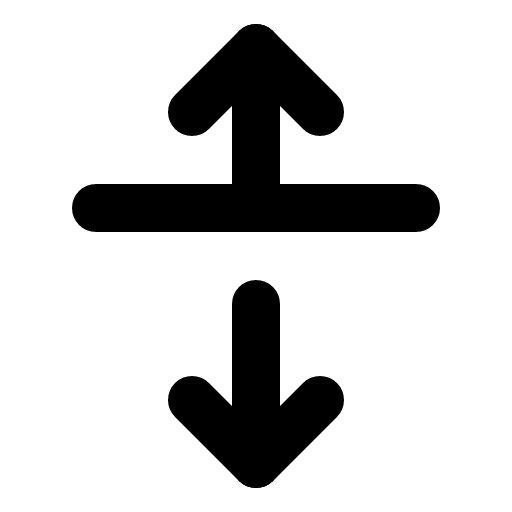
t = 0.00 s
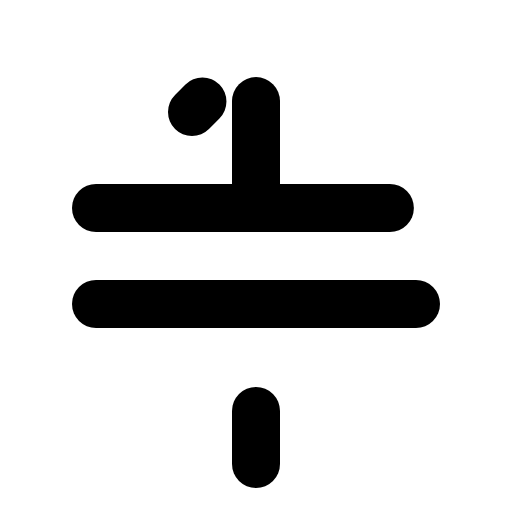
t = 1.50 s
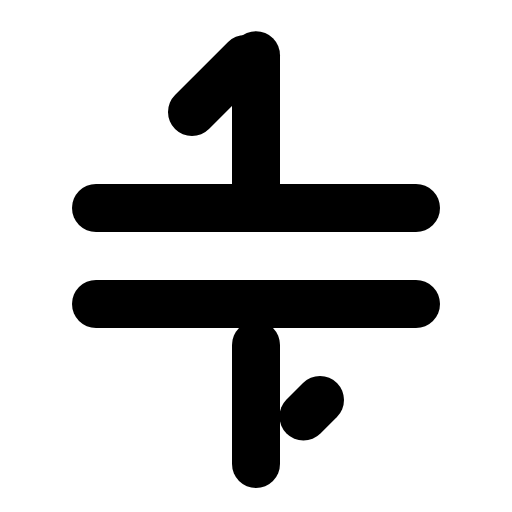
t = 1.88 s
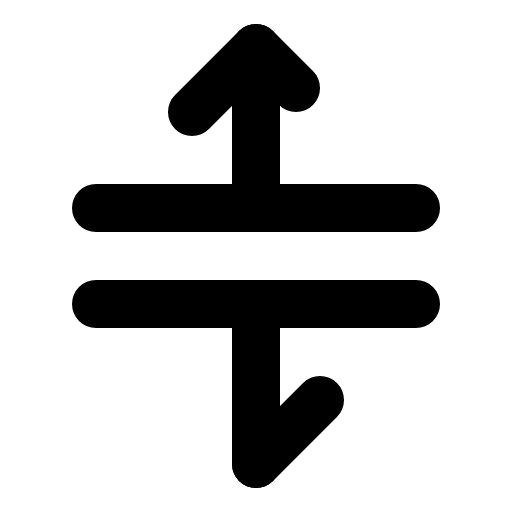
t = 2.25 s
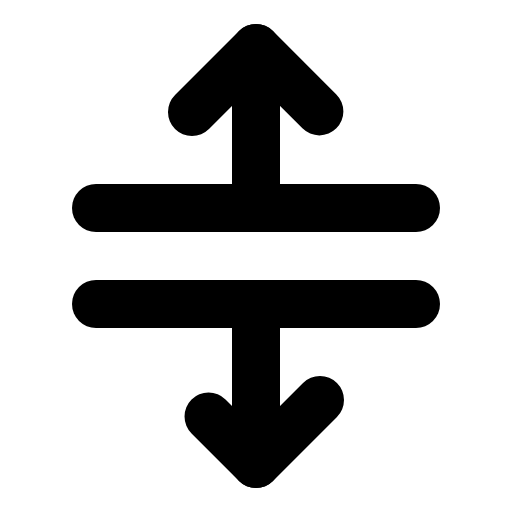
t = 2.63 s
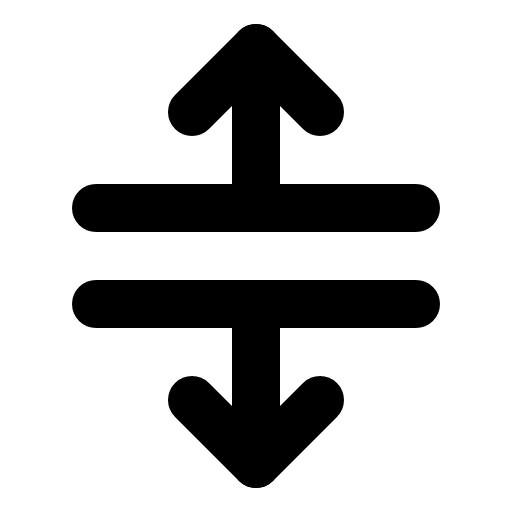
t = 3.00 s

The animated SVG that drew these frames (rendered in a browser with its animation timeline set to each time). Animation: 1 CSS @keyframes rule; one cycle of 3.00 s.

<svg xmlns="http://www.w3.org/2000/svg" viewBox="0 0 256 256">
  <style>
    .draw-line {
      stroke-dasharray: 1;
      stroke-dashoffset: 0;
    }
    svg:hover .draw-line {
      animation: phosphor-draw-in 1.5s ease-in-out forwards;
    }
    @keyframes phosphor-draw-in {
      from { stroke-dashoffset: 1; }
      to { stroke-dashoffset: 0; }
    }
  </style><rect width="256" height="256" fill="none"/><line x1="48" y1="152" x2="208" y2="152" fill="none" stroke="currentColor" stroke-linecap="round" stroke-linejoin="round" stroke-width="24" class="draw-line" pathLength="1" style="animation-delay: 0s"/><line x1="48" y1="104" x2="208" y2="104" fill="none" stroke="currentColor" stroke-linecap="round" stroke-linejoin="round" stroke-width="24" class="draw-line" pathLength="1" style="animation-delay: 0.3s"/><line x1="128" y1="104" x2="128" y2="24" fill="none" stroke="currentColor" stroke-linecap="round" stroke-linejoin="round" stroke-width="24" class="draw-line" pathLength="1" style="animation-delay: 0.6s"/><line x1="128" y1="232" x2="128" y2="152" fill="none" stroke="currentColor" stroke-linecap="round" stroke-linejoin="round" stroke-width="24" class="draw-line" pathLength="1" style="animation-delay: 0.9s"/><polyline points="96 56 128 24 160 56" fill="none" stroke="currentColor" stroke-linecap="round" stroke-linejoin="round" stroke-width="24" class="draw-line" pathLength="1" style="animation-delay: 1.2s"/><polyline points="160 200 128 232 96 200" fill="none" stroke="currentColor" stroke-linecap="round" stroke-linejoin="round" stroke-width="24" class="draw-line" pathLength="1" style="animation-delay: 1.5s"/></svg>
